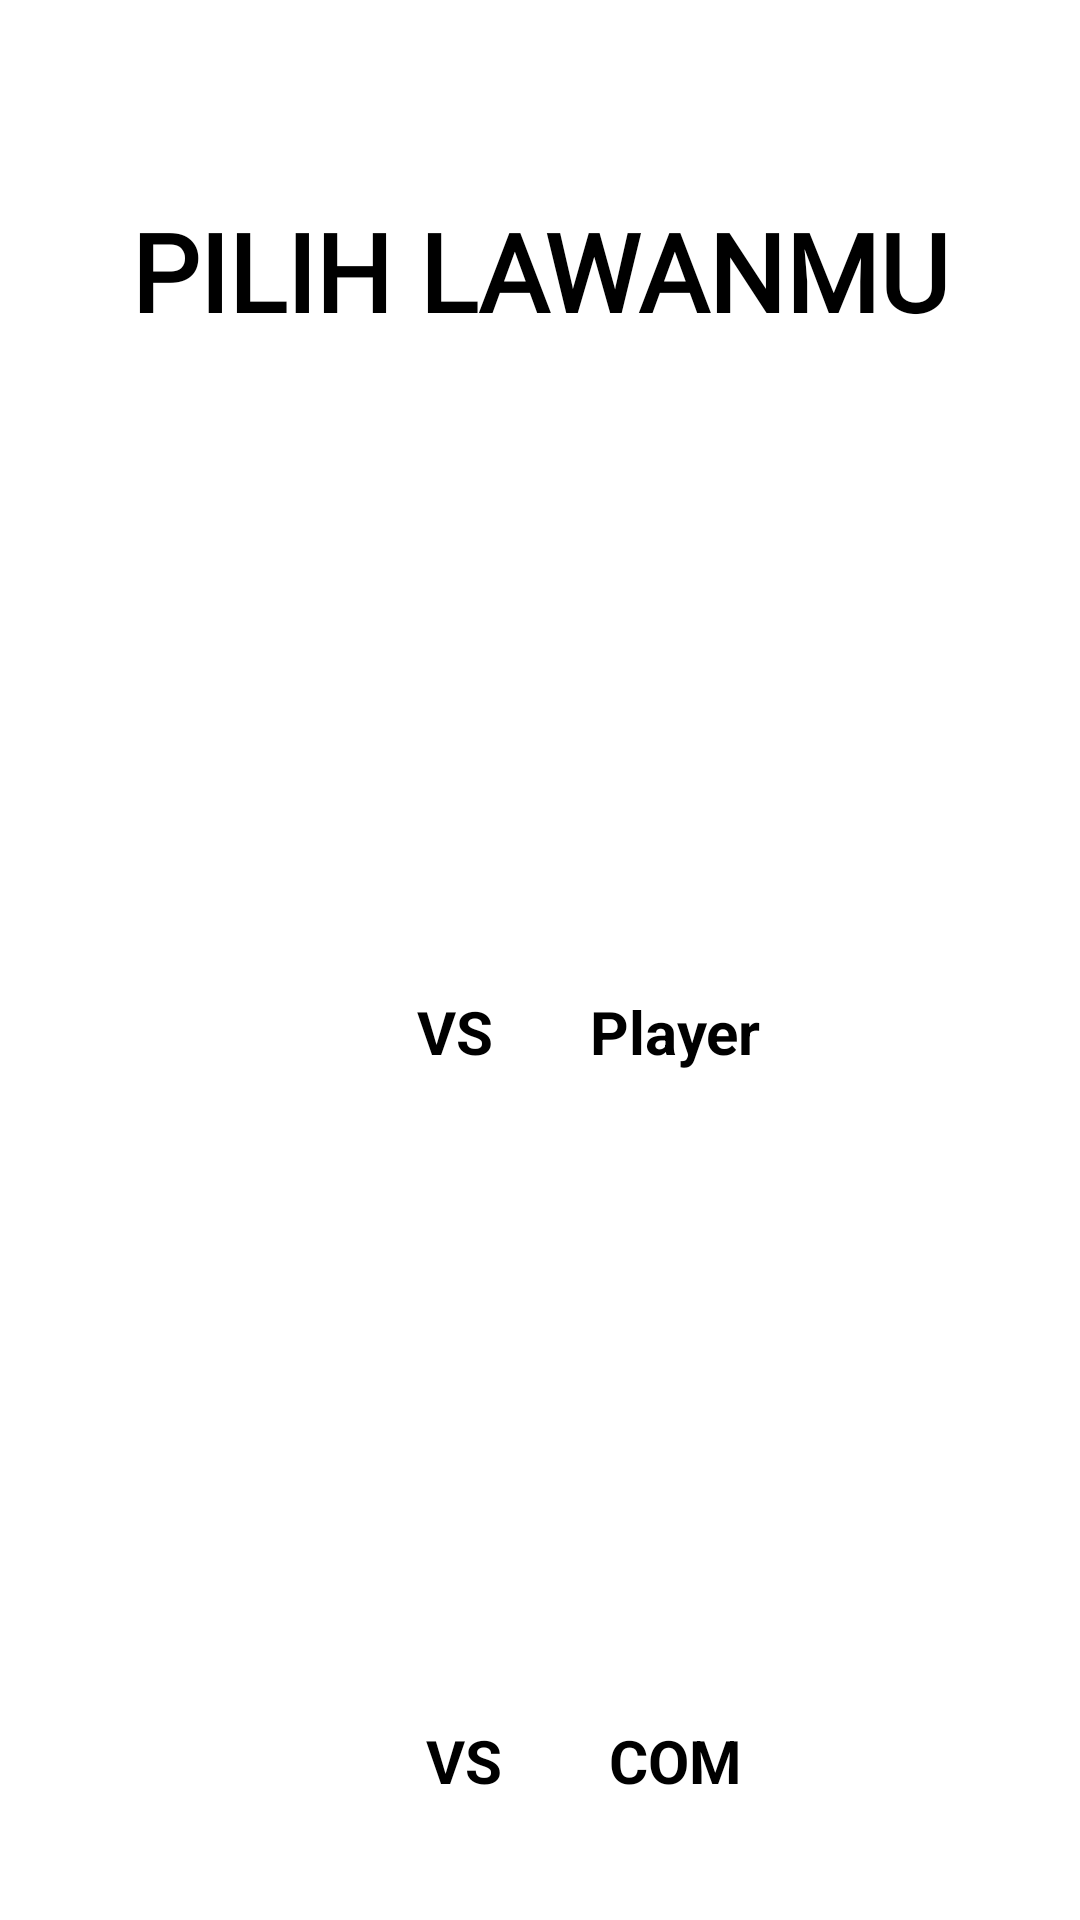

Reconstruct the res/layout file that produces this screen, plus the resources it refers to.
<!-- AndroidManifest.xml: application theme Theme.GameSuitChallenge -->
<!-- res/layout/activity_main.xml -->
<?xml version="1.0" encoding="utf-8"?>
<androidx.constraintlayout.widget.ConstraintLayout xmlns:android="http://schemas.android.com/apk/res/android"
    xmlns:app="http://schemas.android.com/apk/res-auto"
    xmlns:tools="http://schemas.android.com/tools"
    android:layout_width="match_parent"
    android:layout_height="match_parent"
    android:fillViewport="true"
    android:padding="16dp"
    tools:context=".view.main.MainActivity">

    <TextView
        android:id="@+id/tvTitle"
        android:layout_width="wrap_content"
        android:layout_height="wrap_content"
        android:layout_marginTop="50dp"
        android:fontFamily="@font/roboto_regular"
        android:text="@string/pilih_lawanmu"
        android:textAllCaps="true"
        android:textColor="@color/black"
        android:textSize="36sp"
        android:textStyle="bold"
        app:layout_constraintEnd_toEndOf="parent"
        app:layout_constraintStart_toStartOf="parent"
        app:layout_constraintTop_toTopOf="parent" />

    <ImageView
        android:id="@+id/ivMain1"
        android:layout_width="200dp"
        android:layout_height="200dp"
        android:layout_marginTop="16dp"
        android:background="@android:color/transparent"
        android:scaleType="centerInside"
        android:src="@drawable/landing_page1"
        app:layout_constraintEnd_toEndOf="parent"
        app:layout_constraintStart_toStartOf="parent"
        app:layout_constraintTop_toBottomOf="@id/tvTitle"
        android:contentDescription="@string/player" />

    <TextView
        android:id="@+id/tvPlayer"
        android:layout_width="wrap_content"
        android:layout_height="wrap_content"
        android:textColor="@color/black"
        android:textSize="20sp"
        android:textStyle="bold"
        app:layout_constraintEnd_toStartOf="@id/tvVsPlayer"
        app:layout_constraintStart_toStartOf="parent"
        app:layout_constraintTop_toBottomOf="@id/ivMain1"
        tools:text="@string/player" />

    <TextView
        android:id="@+id/versus"
        android:layout_width="wrap_content"
        android:layout_height="wrap_content"
        android:text="@string/versus"
        android:textColor="@color/black"
        android:textSize="20sp"
        android:textStyle="bold"
        app:layout_constraintEnd_toStartOf="@id/tvVsPlayer"
        app:layout_constraintStart_toEndOf="@id/tvPlayer"
        app:layout_constraintTop_toBottomOf="@id/tvPlayer"
        app:layout_constraintTop_toTopOf="@id/tvPlayer"/>

    <TextView
        android:id="@+id/tvVsPlayer"
        android:layout_width="wrap_content"
        android:layout_height="wrap_content"
        android:text="@string/player"
        android:textColor="@color/black"
        android:textSize="20sp"
        android:textStyle="bold"
        app:layout_constraintEnd_toEndOf="parent"
        app:layout_constraintStart_toEndOf="@id/tvPlayer"
        app:layout_constraintTop_toBottomOf="@id/ivMain1" />


    <ImageButton
        android:id="@+id/ivMain2"
        android:layout_width="200dp"
        android:layout_height="200dp"
        android:layout_marginTop="16dp"
        android:background="@android:color/transparent"
        android:scaleType="centerInside"
        android:src="@drawable/landing_page2"
        app:layout_constraintEnd_toEndOf="parent"
        app:layout_constraintStart_toStartOf="parent"
        app:layout_constraintTop_toBottomOf="@id/versus"
        android:contentDescription="@string/com" />

    <TextView
        android:id="@+id/tvPlayer1"
        android:layout_width="wrap_content"
        android:layout_height="wrap_content"
        android:textColor="@color/black"
        android:textSize="20sp"
        android:textStyle="bold"
        app:layout_constraintEnd_toStartOf="@id/tvVsPlayer"
        app:layout_constraintStart_toStartOf="parent"
        app:layout_constraintTop_toBottomOf="@id/ivMain2"
        tools:text="@string/player" />

    <TextView
        android:id="@+id/versus1"
        android:layout_width="wrap_content"
        android:layout_height="wrap_content"
        android:text="@string/versus"
        android:textColor="@color/black"
        android:textSize="20sp"
        android:textStyle="bold"
        app:layout_constraintEnd_toStartOf="@id/tvVsCpu"
        app:layout_constraintStart_toEndOf="@id/tvPlayer1"
        app:layout_constraintTop_toBottomOf="@id/tvPlayer1"
        app:layout_constraintTop_toTopOf="@id/tvPlayer1" />

    <TextView
        android:id="@+id/tvVsCpu"
        android:layout_width="wrap_content"
        android:layout_height="wrap_content"
        android:text="@string/com"
        android:textColor="@color/black"
        android:textSize="20sp"
        android:textStyle="bold"
        app:layout_constraintEnd_toEndOf="parent"
        app:layout_constraintStart_toEndOf="@id/tvPlayer1"
        app:layout_constraintTop_toBottomOf="@id/ivMain2" />

</androidx.constraintlayout.widget.ConstraintLayout>
<!-- resources referenced by this layout -->
<resources>
  <color name="black">#FF000000</color>
  <string name="com">COM</string>
  <string name="pilih_lawanmu">pilih lawanmu</string>
  <string name="player">Player</string>
  <string name="versus">VS</string>
  <style name="Theme.GameSuitChallenge" parent="Theme.MaterialComponents.DayNight.DarkActionBar">
          
          <item name="colorPrimary">@color/purple_500</item>
          <item name="colorPrimaryVariant">@color/purple_700</item>
          <item name="colorOnPrimary">@color/white</item>
          
          <item name="colorSecondary">@color/teal_200</item>
          <item name="colorSecondaryVariant">@color/teal_700</item>
          <item name="colorOnSecondary">@color/black</item>
          
          <item name="android:statusBarColor" tools:targetApi="l">?attr/colorPrimaryVariant</item>
          
      </style>
  <color name="purple_500">#FF6200EE</color>
  <color name="purple_700">#FF3700B3</color>
  <color name="white">#FFFFFFFF</color>
  <color name="teal_200">#FF03DAC5</color>
  <color name="teal_700">#FF018786</color>
</resources>
